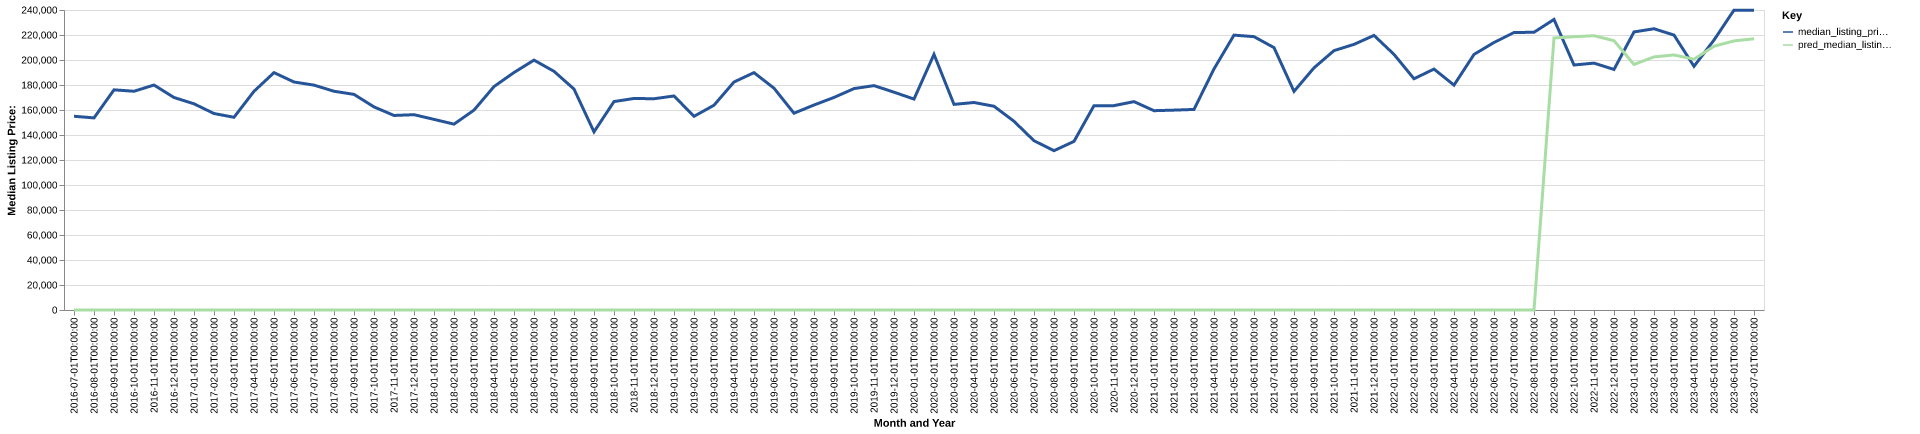

Values plotted in this chart, from the file beside it:
date, time_idx, median_listing_price, thirty_year_interest_rate_five, month, county_name, active_listing_count, median_days_on_market, pred_median_listing_price, month_year
2016-07-01, 0, 155000, 3.72, 7, crane, tx, 4.0, 101.0, 0, Jul-2016
2016-08-01, 1, 153675, 3.73, 8, crane, tx, 7.0, 28.0, 0, Aug-2016
2016-09-01, 2, 176125, 3.66, 9, crane, tx, 8.0, 24.0, 0, Sep-2016
2016-10-01, 3, 175000, 3.64, 10, crane, tx, 7.0, 44.0, 0, Oct-2016
2016-11-01, 4, 179975, 3.66, 11, crane, tx, 9.0, 35.0, 0, Nov-2016
2016-12-01, 5, 170000, 3.48, 12, crane, tx, 9.0, 57.0, 0, Dec-2016
2017-01-01, 6, 164950, 3.45, 1, crane, tx, 10.0, 83.0, 0, Jan-2017
2017-02-01, 7, 157175, 3.5, 2, crane, tx, 10.0, 91.0, 0, Feb-2017
2017-03-01, 8, 154175, 3.52, 3, crane, tx, 11.0, 114.0, 0, Mar-2017
2017-04-01, 9, 174950, 4.03, 4, crane, tx, 14.0, 47.0, 0, Apr-2017
2017-05-01, 10, 189900, 4.32, 5, crane, tx, 11.0, 57.0, 0, May-2017
2017-06-01, 11, 182400, 4.2, 6, crane, tx, 11.0, 128.0, 0, Jun-2017
2017-07-01, 12, 179900, 4.19, 7, crane, tx, 8.0, 117.0, 0, Jul-2017
2017-08-01, 13, 175000, 4.3, 8, crane, tx, 10.0, 64.0, 0, Aug-2017
2017-09-01, 14, 172500, 4.1, 9, crane, tx, 12.0, 58.0, 0, Sep-2017
2017-10-01, 15, 162475, 4.05, 10, crane, tx, 14.0, 74.0, 0, Oct-2017
2017-11-01, 16, 155625, 3.94, 11, crane, tx, 16.0, 90.0, 0, Nov-2017
2017-12-01, 17, 156250, 4.03, 12, crane, tx, 16.0, 112.0, 0, Dec-2017
2018-01-01, 18, 152500, 3.93, 1, crane, tx, 12.0, 106.0, 0, Jan-2018
2018-02-01, 19, 148700, 3.83, 2, crane, tx, 9.0, 170.0, 0, Feb-2018
2018-03-01, 20, 159900, 3.94, 3, crane, tx, 7.0, 149.0, 0, Mar-2018
2018-04-01, 21, 178750, 3.95, 4, crane, tx, 9.0, 20.0, 0, Apr-2018
2018-05-01, 22, 190000, 3.99, 5, crane, tx, 12.0, 29.0, 0, May-2018
2018-06-01, 23, 199900, 4.15, 6, crane, tx, 11.0, 44.0, 0, Jun-2018
2018-07-01, 24, 190950, 4.4, 7, crane, tx, 12.0, 77.0, 0, Jul-2018
2018-08-01, 25, 176750, 4.46, 8, crane, tx, 11.0, 65.0, 0, Aug-2018
2018-09-01, 26, 142500, 4.58, 9, crane, tx, 11.0, 76.0, 0, Sep-2018
2018-10-01, 27, 166750, 4.66, 10, crane, tx, 10.0, 74.0, 0, Oct-2018
2018-11-01, 28, 169225, 4.62, 11, crane, tx, 10.0, 97.0, 0, Nov-2018
2018-12-01, 29, 169000, 4.54, 12, crane, tx, 9.0, 106.0, 0, Dec-2018
2019-01-01, 30, 171225, 4.6, 1, crane, tx, 6.0, 125.0, 0, Jan-2019
2019-02-01, 31, 154925, 4.72, 2, crane, tx, 5.0, 85.0, 0, Feb-2019
2019-03-01, 32, 163829, 4.9, 3, crane, tx, 5.0, 37.0, 0, Mar-2019
2019-04-01, 33, 182400, 4.94, 4, crane, tx, 4.0, 29.0, 0, Apr-2019
2019-05-01, 34, 189900, 4.75, 5, crane, tx, 6.0, 27.0, 0, May-2019
2019-06-01, 35, 177450, 4.51, 6, crane, tx, 8.0, 32.0, 0, Jun-2019
2019-07-01, 36, 157425, 4.41, 7, crane, tx, 12.0, 44.0, 0, Jul-2019
2019-08-01, 37, 163986, 4.41, 8, crane, tx, 14.0, 53.0, 0, Aug-2019
2019-09-01, 38, 170041, 4.2, 9, crane, tx, 16.0, 60.0, 0, Sep-2019
2019-10-01, 39, 177125, 4.14, 10, crane, tx, 17.0, 67.0, 0, Oct-2019
2019-11-01, 40, 179500, 3.84, 11, crane, tx, 16.0, 96.0, 0, Nov-2019
2019-12-01, 41, 174250, 3.81, 12, crane, tx, 14.0, 127.0, 0, Dec-2019
2020-01-01, 42, 168750, 3.75, 1, crane, tx, 13.0, 149.0, 0, Jan-2020
2020-02-01, 43, 204500, 3.73, 2, crane, tx, 10.0, 175.0, 0, Feb-2020
2020-03-01, 44, 164500, 3.78, 3, crane, tx, 15.0, 50.0, 0, Mar-2020
2020-04-01, 45, 166000, 3.75, 4, crane, tx, 18.0, 55.0, 0, Apr-2020
2020-05-01, 46, 163000, 3.74, 5, crane, tx, 17.0, 85.0, 0, May-2020
2020-06-01, 47, 150975, 3.72, 6, crane, tx, 18.0, 101.0, 0, Jun-2020
2020-07-01, 48, 135400, 3.49, 7, crane, tx, 17.0, 136.0, 0, Jul-2020
2020-08-01, 49, 127450, 3.65, 8, crane, tx, 13.0, 159.0, 0, Aug-2020
2020-09-01, 50, 134900, 3.33, 9, crane, tx, 11.0, 41.0, 0, Sep-2020
2020-10-01, 51, 163500, 3.28, 10, crane, tx, 11.0, 48.0, 0, Oct-2020
2020-11-01, 52, 163500, 3.21, 11, crane, tx, 11.0, 68.0, 0, Nov-2020
2020-12-01, 53, 166700, 3.07, 12, crane, tx, 8.0, 91.0, 0, Dec-2020
2021-01-01, 54, 159450, 2.99, 1, crane, tx, 13.0, 92.0, 0, Jan-2021
2021-02-01, 55, 159900, 2.93, 2, crane, tx, 13.0, 97.0, 0, Feb-2021
2021-03-01, 56, 160450, 2.88, 3, crane, tx, 12.0, 56.0, 0, Mar-2021
2021-04-01, 57, 192875, 2.84, 4, crane, tx, 14.0, 28.0, 0, Apr-2021
2021-05-01, 58, 219900, 2.71, 5, crane, tx, 13.0, 61.0, 0, May-2021
2021-06-01, 59, 218675, 2.79, 6, crane, tx, 14.0, 82.0, 0, Jun-2021
... 25 more rows
